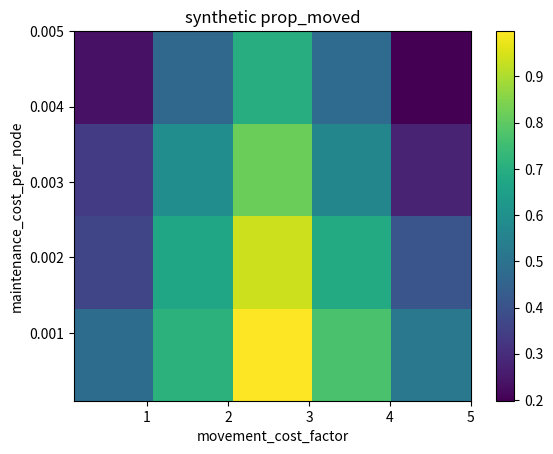

Here is the Python script that generated this plot:
#!/usr/bin/env python3
"""Generate synthetic scan outputs for a quick end-to-end test.

Writes to `output/scan_population/`:
- `results_short.csv` (csv of rows)
- `progress.json` (atomic write)
- `heatmap.png` (matplotlib heatmap)
"""

import json
import os
import random
from pathlib import Path

outdir = Path(os.environ.get("OUTDIR", "output/scan_population"))
outdir.mkdir(parents=True, exist_ok=True)

mv_vals = [0.1, 0.5, 1.0, 2.0, 5.0]
mc_vals = [0.0001, 0.0005, 0.001, 0.005]

rows = []
entries = []
idx = 0
total = len(mv_vals) * len(mc_vals)
for i, mc in enumerate(mc_vals):
    for j, mv in enumerate(mv_vals):
        idx += 1
        # synthetic metric: prop_moved peaks at medium mv, low mc
        base = max(0.0, 1.0 - abs(j - 2) * 0.25 - i * 0.1)
        prop = max(0.0, min(1.0, base + (random.random() - 0.5) * 0.08))
        final_pop = int(prop * 2000)
        rows.append((mv, mc, 0.0, 0.0, 0.0, 0.0, 50, final_pop, round(prop, 4)))
        entries.append(
            {
                "completed": idx,
                "total": total,
                "movement_cost_factor": mv,
                "maintenance_cost_per_node": mc,
                "final_population": final_pop,
                "prop_moved": round(prop, 4),
            }
        )

# write results_short.csv
csv_path = outdir / "results_short.csv"
header = [
    "movement_cost_factor",
    "maintenance_cost_per_node",
    "reproduction_threshold",
    "reproduction_cost",
    "env_time_speed",
    "death_risk",
    "grid_width",
    "final_population",
    "prop_moved",
]
with open(csv_path, "w", encoding="utf-8") as f:
    f.write(",".join(header) + "\n")
    for r in rows:
        f.write(",".join(str(x) for x in r) + "\n")

# atomic write progress.json
prog_path = outdir / "progress.json"
tmp = prog_path.with_suffix(".json.tmp")
with open(tmp, "w", encoding="utf-8") as f:
    json.dump(entries, f, indent=2)
    f.flush()
    try:
        os.fsync(f.fileno())
    except Exception:
        pass
os.replace(tmp, prog_path)

# produce heatmap.png using matplotlib (average prop_moved per cell)
try:
    import matplotlib.pyplot as plt
    import numpy as np

    mvArr = sorted(set([e["movement_cost_factor"] for e in entries]))
    mcArr = sorted(set([e["maintenance_cost_per_node"] for e in entries]))
    z = [[float("nan")] * len(mvArr) for _ in range(len(mcArr))]
    count = [[0] * len(mvArr) for _ in range(len(mcArr))]
    for e in entries:
        i = mcArr.index(e["maintenance_cost_per_node"])
        j = mvArr.index(e["movement_cost_factor"])
        v = e.get("prop_moved", e.get("final_population", 0))
        if not isinstance(v, (int, float)):
            continue
        if not isinstance(z[i][j], float) or not (z[i][j] == z[i][j]):
            z[i][j] = 0.0
        z[i][j] += v
        count[i][j] += 1
    for i in range(len(mcArr)):
        for j in range(len(mvArr)):
            if count[i][j] > 0:
                z[i][j] = z[i][j] / count[i][j]
            else:
                z[i][j] = float("nan")
    arr = np.array(z)
    fig, ax = plt.subplots()
    im = ax.imshow(
        arr,
        origin="lower",
        aspect="auto",
        extent=(float(min(mvArr)), float(max(mvArr)), float(min(mcArr)), float(max(mcArr))),
    )
    ax.set_xlabel("movement_cost_factor")
    ax.set_ylabel("maintenance_cost_per_node")
    ax.set_title("synthetic prop_moved")
    fig.colorbar(im, ax=ax)
    outp = outdir / "heatmap.png"
    fig.savefig(outp)
    plt.close(fig)
except Exception as exc:
    print("Could not render heatmap:", exc)

print("Synthetic test outputs written to", outdir)
